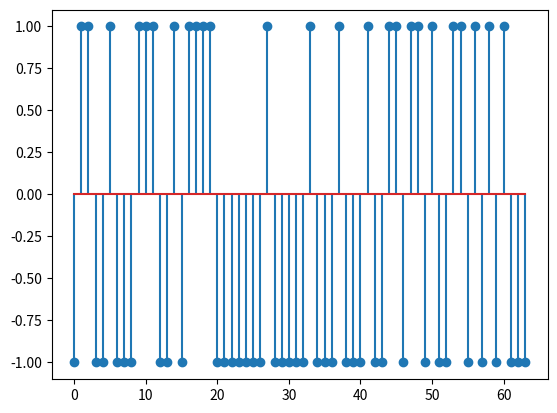

This figure's Python source:




import matplotlib.pyplot as plt
import numpy as np


def get_random_data(length: int):
    return np.random.randint(0, 2, length)


def get_random_signal(length: int):
    return (get_random_data(length) - 0.5) * 2


if __name__ == "__main__":
    random_signal = get_random_signal(64)

    plt.stem(random_signal)

    print(f"Sequence: [{' '.join(map(str, map(int, random_signal)))}]")
    print(f"Average: {np.sum(random_signal) / len(random_signal)}")

    plt.show()




